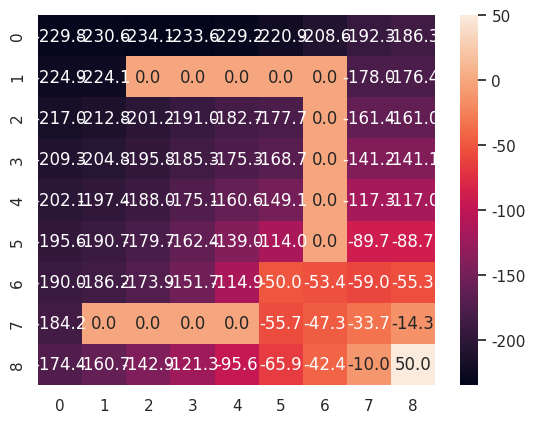
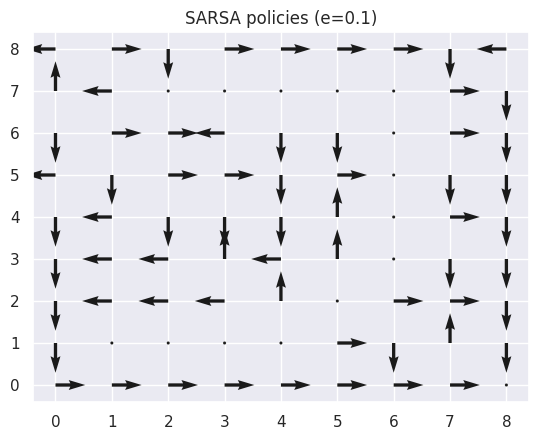
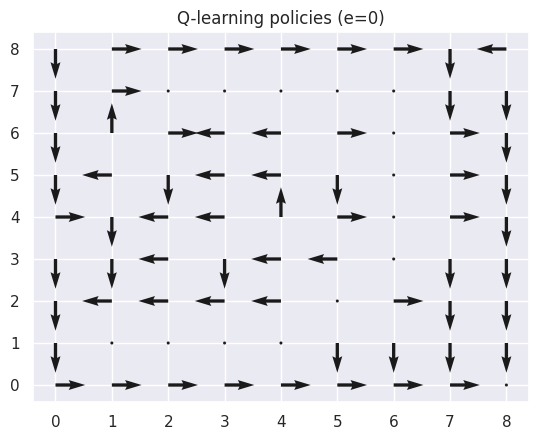

The matplotlib source for these figures, in order:
"""
Multi Agent systems - Assignment 6
Tiddo Loos
date:08-01-2020
"""

import matplotlib.pylab as plt
import numpy as np;np.random.seed(0)
import seaborn as sns;sns.set_theme()
import random
import operator


class State:
    def __init__(self, y, x, grid, wall=False, treasure=False, snakepit=False):
        self.y = y
        self.x = x
        self.grid = grid
        self.neighbours = []
        self.value = 0
        self.wall = wall
        self.treasure = treasure
        self.snakepit = snakepit

    def get_neighbours(self, state):
        if state.y >= 1:
            self.neighbours.append(self.grid.states[self.y - 1][self.x])
        if state.y <= self.grid.size - 2:
            self.neighbours.append(self.grid.states[self.y + 1][self.x])
        if state.x >= 1:
            self.neighbours.append(self.grid.states[self.y][self.x - 1])
        if state.x <= self.grid.size - 2:
            self.neighbours.append(self.grid.states[self.y][self.x + 1])
        for neighbour in self.neighbours:
            if neighbour.wall:
                self.neighbours.remove(neighbour)
        add_current_state = 4 - len(self.neighbours)
        for i in range(add_current_state):
            self.neighbours.append(self.grid.states[self.y][self.x])

    def update_state_value(self):
        new_value = 0
        if self.grid.states[self.y][self.x].wall:
            self.value = 0
        elif self.grid.states[self.y][self.x].treasure:
            self.value = self.grid.reward_treasure
        elif self.grid.states[self.y][self.x].snakepit:
            self.value = self.grid.reward_snakepit
        else:
            for neighbour in self.neighbours:
                reward = self.get_reward_state(neighbour)
                new_value += 1/4 * reward
            self.value = new_value

    def get_reward_state(self, neighbour):
        y, x = neighbour.y, neighbour.x
        if (y, x) is self.grid.treasure:
            reward = self.grid.reward_treasure
        elif (y, x) is self.grid.snakepit:
            reward = self.grid.reward_snakepit
        else:
            reward = (self.grid.cost + neighbour.value)
        return reward


class Agent:
    def __init__(self, pos_y, pos_x, grid):
        self.pos_y = pos_y
        self.pos_x = pos_x
        self.agent_reward = 0
        self.reward_list = []
        self.grid = grid

    def walk_agent(self):
        action_one = self.e_greedy(self.grid.q_value)
        while ([(self.pos_y, self.pos_x)]) != self.grid.treasure and ([(self.pos_y, self.pos_x)]) != self.grid.snakepit:
            [current_y, current_x] = self.pos_y, self.pos_x
            self.action(self.pos_y, self.pos_x, action_one, self.grid.walls, self.grid.size)
            reward = self.grid.grid_reward(self.pos_y, self.pos_x)
            self.agent_reward += reward
            new_action = self.e_greedy(self.grid.q_value)
            [new_y, new_x] = self.pos_y, self.pos_x
            # sarsa or q learning
            if self.grid.sarsa:
                update_action = new_action
            else:
                update_action = self.e_greedy(self.grid.q_value)
            self.grid.update_q_values(current_y, current_x, action_one, reward, new_y, new_x, update_action)
            action_one = new_action
        return

    def e_greedy(self, q_value):
        global count
        if self.grid.sarsa:
            e = 0.1
        else:
            e = 0 #q_learning

        [y, x] = [self.pos_y, self.pos_x]
        if np.random.uniform(0,1) < e:
            return np.random.choice(list(q_value[y][x].keys()))
        else:
            return max(q_value[y][x], key=q_value[y][x].get)

    def action(self, y, x, action, walls, size):
        current_state = [y, x]
        if action == 'north':
            next_state = (current_state[0]-1, current_state[1])
        if action == 'south':
            next_state = (current_state[0]+1, current_state[1])
        if action == 'east':
            next_state = (current_state[0], current_state[1]+1)
        if action == 'west':
            next_state = (current_state[0], current_state[1]-1)
        self.update_position(current_state, next_state, walls, size)

    def update_position(self, current_state, next_state, walls, size):
        if next_state in walls or \
                 next_state[0] < 0 or \
                 next_state[0] >= size or \
                 next_state[1] < 0 or \
                 next_state[1] >= size:
            new_pos = current_state
        else:
            new_pos = next_state
        self.pos_y = new_pos[0]
        self.pos_x = new_pos[1]


class Grid:
    def __init__(self, walls, treasure, snakepit, size, reward_treasure, reward_snakepit, cost, alfa, gamma, sarsa=False):
        self.states = []
        self.walls = walls
        self.treasure = treasure
        self.snakepit = snakepit
        self.size = size
        self.reward_snakepit = reward_snakepit
        self.reward_treasure = reward_treasure
        self.cost = cost
        self.values_list = []
        self.init_grid()
        # assignment 2: sarsa/q_learning
        self.alfa = alfa
        self.gamma = gamma
        self.sarsa = sarsa
        self.q_value = [[{'north': 0., 'south': 0., 'east': 0., 'west': 0.}for _ in range(self.size)]for _ in range(self.size)]
        self.pos_y = []
        self.pos_x = []
        self.policy_y = []
        self.policy_sarsa_x = []
        self.create_agent_on_grid()

    def init_grid(self):
        self.fill_grid()
        for row in self.states:
            for state in row:
                state.get_neighbours(state)
        for i in range(500):
            self.get_grid_values()

    def fill_grid(self):
        for y in range(self.size):
            row = []
            for x in range(self.size):
                if (y, x) in self.walls:
                    row.append(State(y, x, self, wall=True))
                elif (y, x) in self.treasure:
                    row.append(State(y, x, self, treasure=True))
                elif (y, x) in self.snakepit:
                    row.append(State(y, x, self, snakepit=True))
                else:
                    row.append(State(y, x, self))
            self.states.append(row)

    def get_grid_values(self):
        for row in self.states:
            for state in row:
                state.update_state_value()

    def append_value_list(self):
        for row in self.states:
            row_values = []
            for state in row:
                row_values.append(state.value)
            self.values_list.append(row_values)

    def show_heatmap(self):
        self.append_value_list()
        sns.heatmap(self.values_list, annot=True, fmt='0.1f')
        plt.show()

    def create_agent_on_grid(self):
        global count
        count = 0
        for i in range(100):
            y, x = self.random_position()
            Agent(y, x, self).walk_agent()
            count += 1
        self.save_policy_data(self.policy_y, self.policy_sarsa_x)

    def random_position(self):
        y, x = self.walls[0]
        while (y, x) in self.walls:
            y = random.randint(0, self.size-1)
            x = random.randint(0, self.size-1)
        position = (y, x)
        # position = (0, 0) #to start always form the 0,0 position
        return position

    def grid_reward(self, y, x):
        current_pos = (y, x)
        if [current_pos] == self.snakepit:
            return self.reward_snakepit
        elif [current_pos] == self.treasure:
            return self.reward_treasure
        else:
            return self.cost

    def update_q_values(self, current_y, current_x, action, reward, new_y, new_x, update_action):
        self.q_value[current_y][current_x][action] += self.alfa * (reward + self.gamma * self.q_value[new_y][new_x][update_action]-self.q_value[current_y][current_x][action])
        return

    def save_policy_data(self, policy_y, policy_x):
        for y in range(len(self.q_value)):
            for x in range(len(self.q_value[y])):
                direction = max(self.q_value[y][x].items(), key=operator.itemgetter(1))
                if direction[1] == 0.0:
                    policy_y.append(0)
                    policy_x.append(0)
                elif direction[0] == 'north':
                    policy_y.append(0.3)
                    policy_x.append(0)
                elif direction[0] == 'east':
                    policy_y.append(0)
                    policy_x.append(0.3)
                elif direction[0] == 'west':
                    policy_y.append(0)
                    policy_x.append(-0.3)
                else:
                    policy_y.append(-0.3)
                    policy_x.append(0)
        return

    def show_quiver_map(self):
        pos_y = []
        pos_x = []
        for y in range(len(self.q_value)):
            for x in range(len(self.q_value[y])):
                pos_y.append(y)
                pos_x.append(x)
        pos_y_r = pos_y[-1::-1]
        fig, ax = plt.subplots()
        if self.sarsa:
            title = 'SARSA policies (e=0.1)'
        else:
            title = 'Q-learning policies (e=0)'
        plt.title(title)
        ax.quiver(pos_x, pos_y_r, self.policy_sarsa_x, self.policy_y, scale=5)
        plt.show()


def main():
    walls = [(7, 1), (7, 2), (7, 3), (7, 4), (5, 6), (4, 6), (3, 6), (2, 6), (1, 6), (1, 5), (1, 4), (1, 3), (1, 2)]
    treasure = [(8, 8)]
    snakepit = [(6, 5)]
    size = 9
    reward_snakepit = -50
    reward_treasure = 50
    cost = -1

    # to use the sarsa algorithm set sarsa=True)
    grid = Grid(walls, treasure, snakepit, size, reward_treasure, reward_snakepit, cost, alfa=0.5, gamma=1, sarsa=True)
    grid.show_heatmap()
    
    grid.show_quiver_map()

    # create new grid (set q values to 0) and use Q-learning
    grid_q = Grid(walls, treasure, snakepit, size, reward_treasure, reward_snakepit, cost, alfa=0.5, gamma=1)
    grid_q.show_quiver_map()


main()